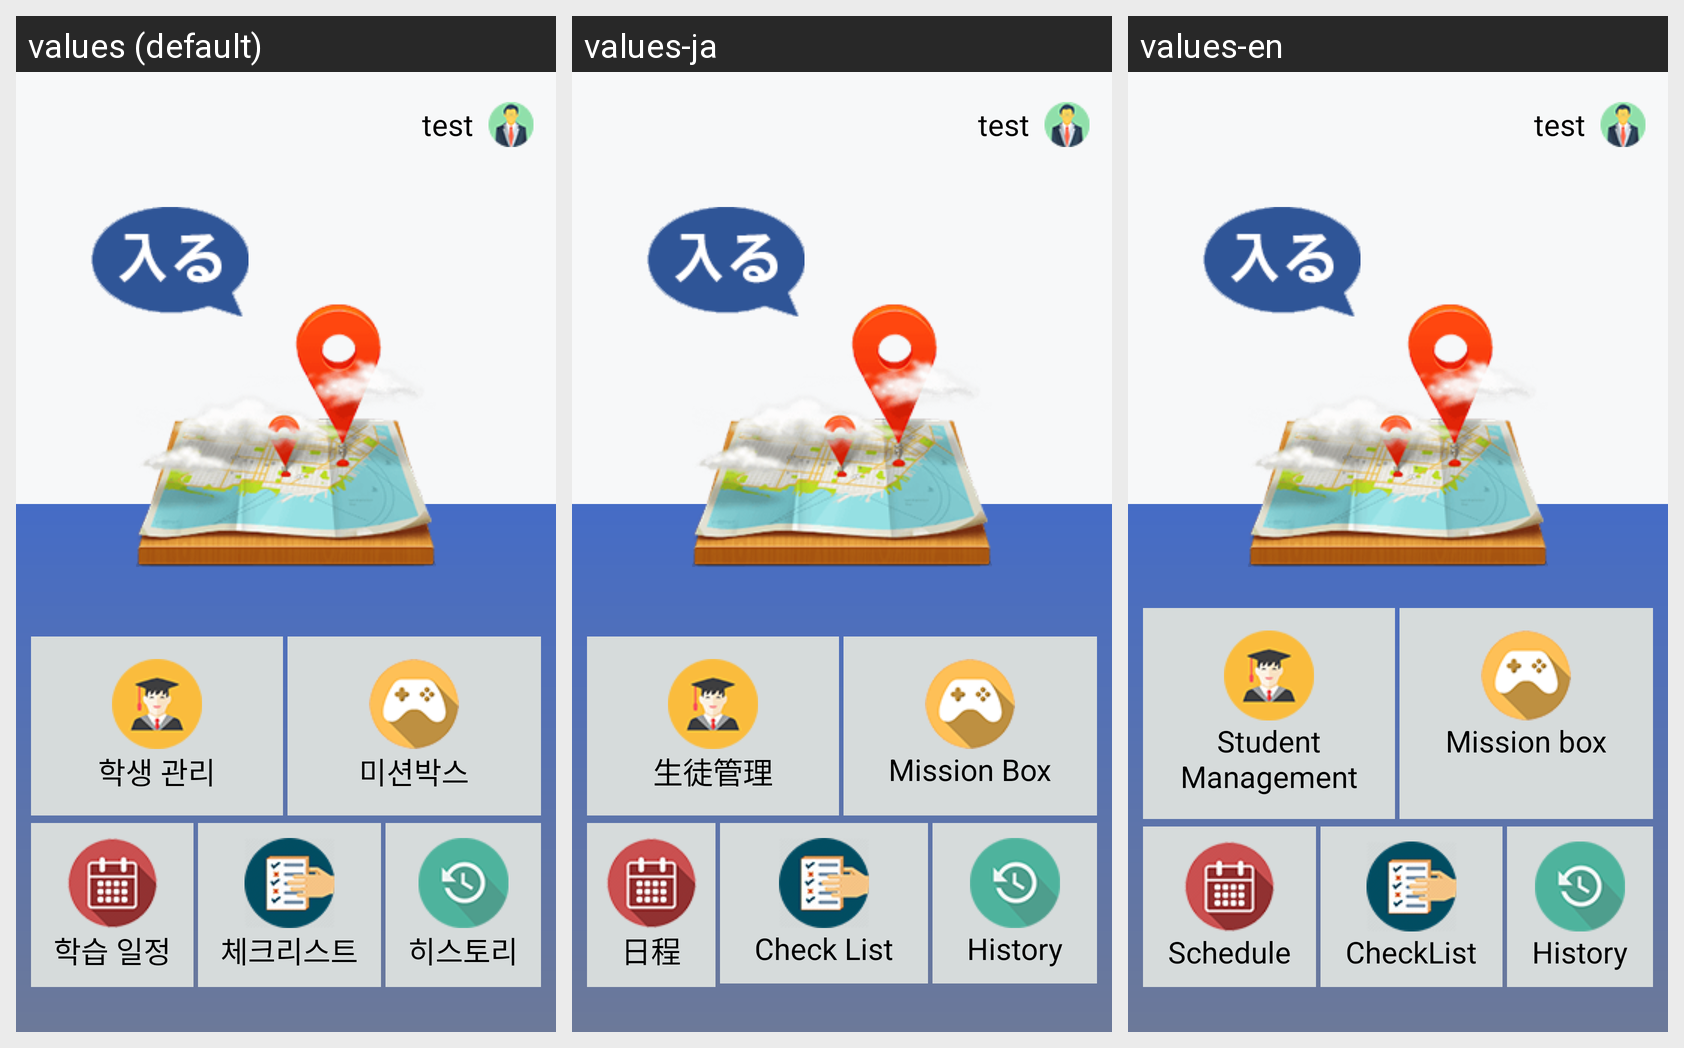

Locale-by-locale string values for the Android screen shown in this grid:
Android screen res/layout/activity_teacher_main.xml rendered under 3 locales, left to right: values (default), values-ja, values-en. Device: Nexus 5 (rendered at 1080×1920; each locale shown at half size, 540×960, under a caption strip naming it); theme AppTheme.
Strings drawn on this screen, with the default value and each locale's value (text and hints the layout hard-codes, and strings that could not be matched under every locale, appear in the picture but are not listed):

go_to_plantable
  values: 학습 일정
  values-ja: 日程
  values-en: Schedule

go_to_checklist
  values: 체크리스트
  values-ja: Check List
  values-en: CheckList

history_List
  values: 히스토리
  values-ja: History
  values-en: History

go_to_studentlist
  values: 학생 관리
  values-ja: 生徒管理
  values-en: Student Management

go_to_contents
  values: 미션박스
  values-ja: Mission Box
  values-en: Mission box
